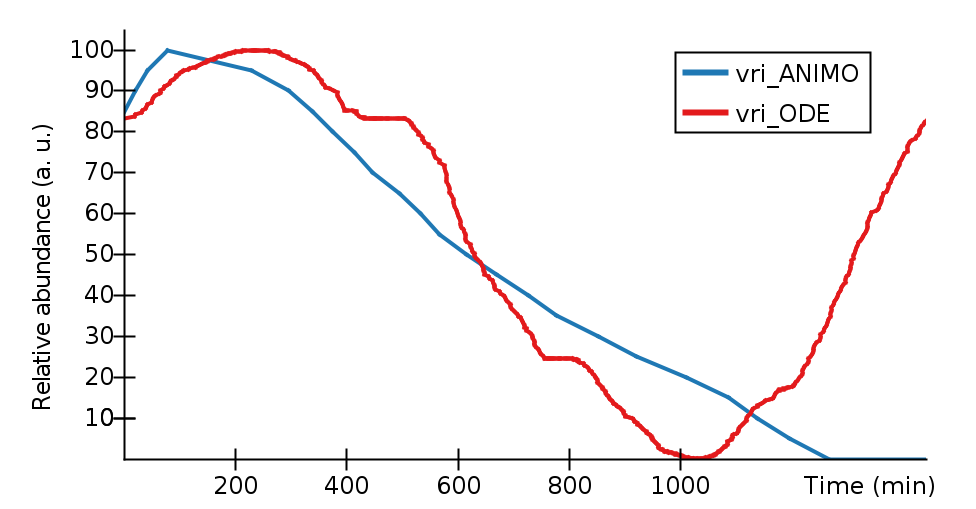

Source data for this figure (header and first rows):
Time (min), vri_ANIMO, vri_ODE, 
0, 85, 83.33, 
18.73, , 83.83, 
20, 90, , 
20.44, , 84.33, 
31.14, , 84.82, 
34.1, , 85.3, 
38.37, , 85.8, 
40.48, , 86.3, 
41.6, 95, , 
43.04, , 86.79, 
48.62, , 87.28, 
51.13, , 87.79, 
53.69, , 88.29, 
56.71, , 88.79, 
63.94, , 89.27, 
64.79, , 89.72, 
65.65, , 90.15, 
71.62, , 90.58, 
72.88, , 91, 
75.89, , 91.41, 
78.2, 100, , 
81.87, , 91.81, 
83.98, , 92.2, 
86.09, , 92.58, 
89.1, , 92.91, 
92.07, , 93.22, 
93.77, , 93.54, 
95.08, , 93.84, 
98.04, , 94.12, 
102.3, , 94.39, 
105.3, , 94.65, 
107.4, , 94.91, 
115.1, , 95.15, 
118.1, , 95.39, 
124.9, , 95.62, 
127.9, , 95.84, 
129.6, , 96.05, 
133, , 96.26, 
138.1, , 96.47, 
140.7, , 96.66, 
146.2, , 96.86, 
147.1, , 97.04, 
149.2, , 97.22, 
150, , 97.4, 
157.7, , 97.57, 
160.3, , 97.73, 
162.8, , 97.89, 
164.1, , 98.04, 
165.8, , 98.19, 
168.8, , 98.33, 
174.8, , 98.46, 
179.1, , 98.59, 
181.2, , 98.72, 
182, , 98.84, 
184.1, , 98.95, 
187.5, , 99.06, 
189.3, , 99.16, 
191.8, , 99.26, 
194.8, , 99.35, 
199.1, , 99.44, 
... 565 more rows
